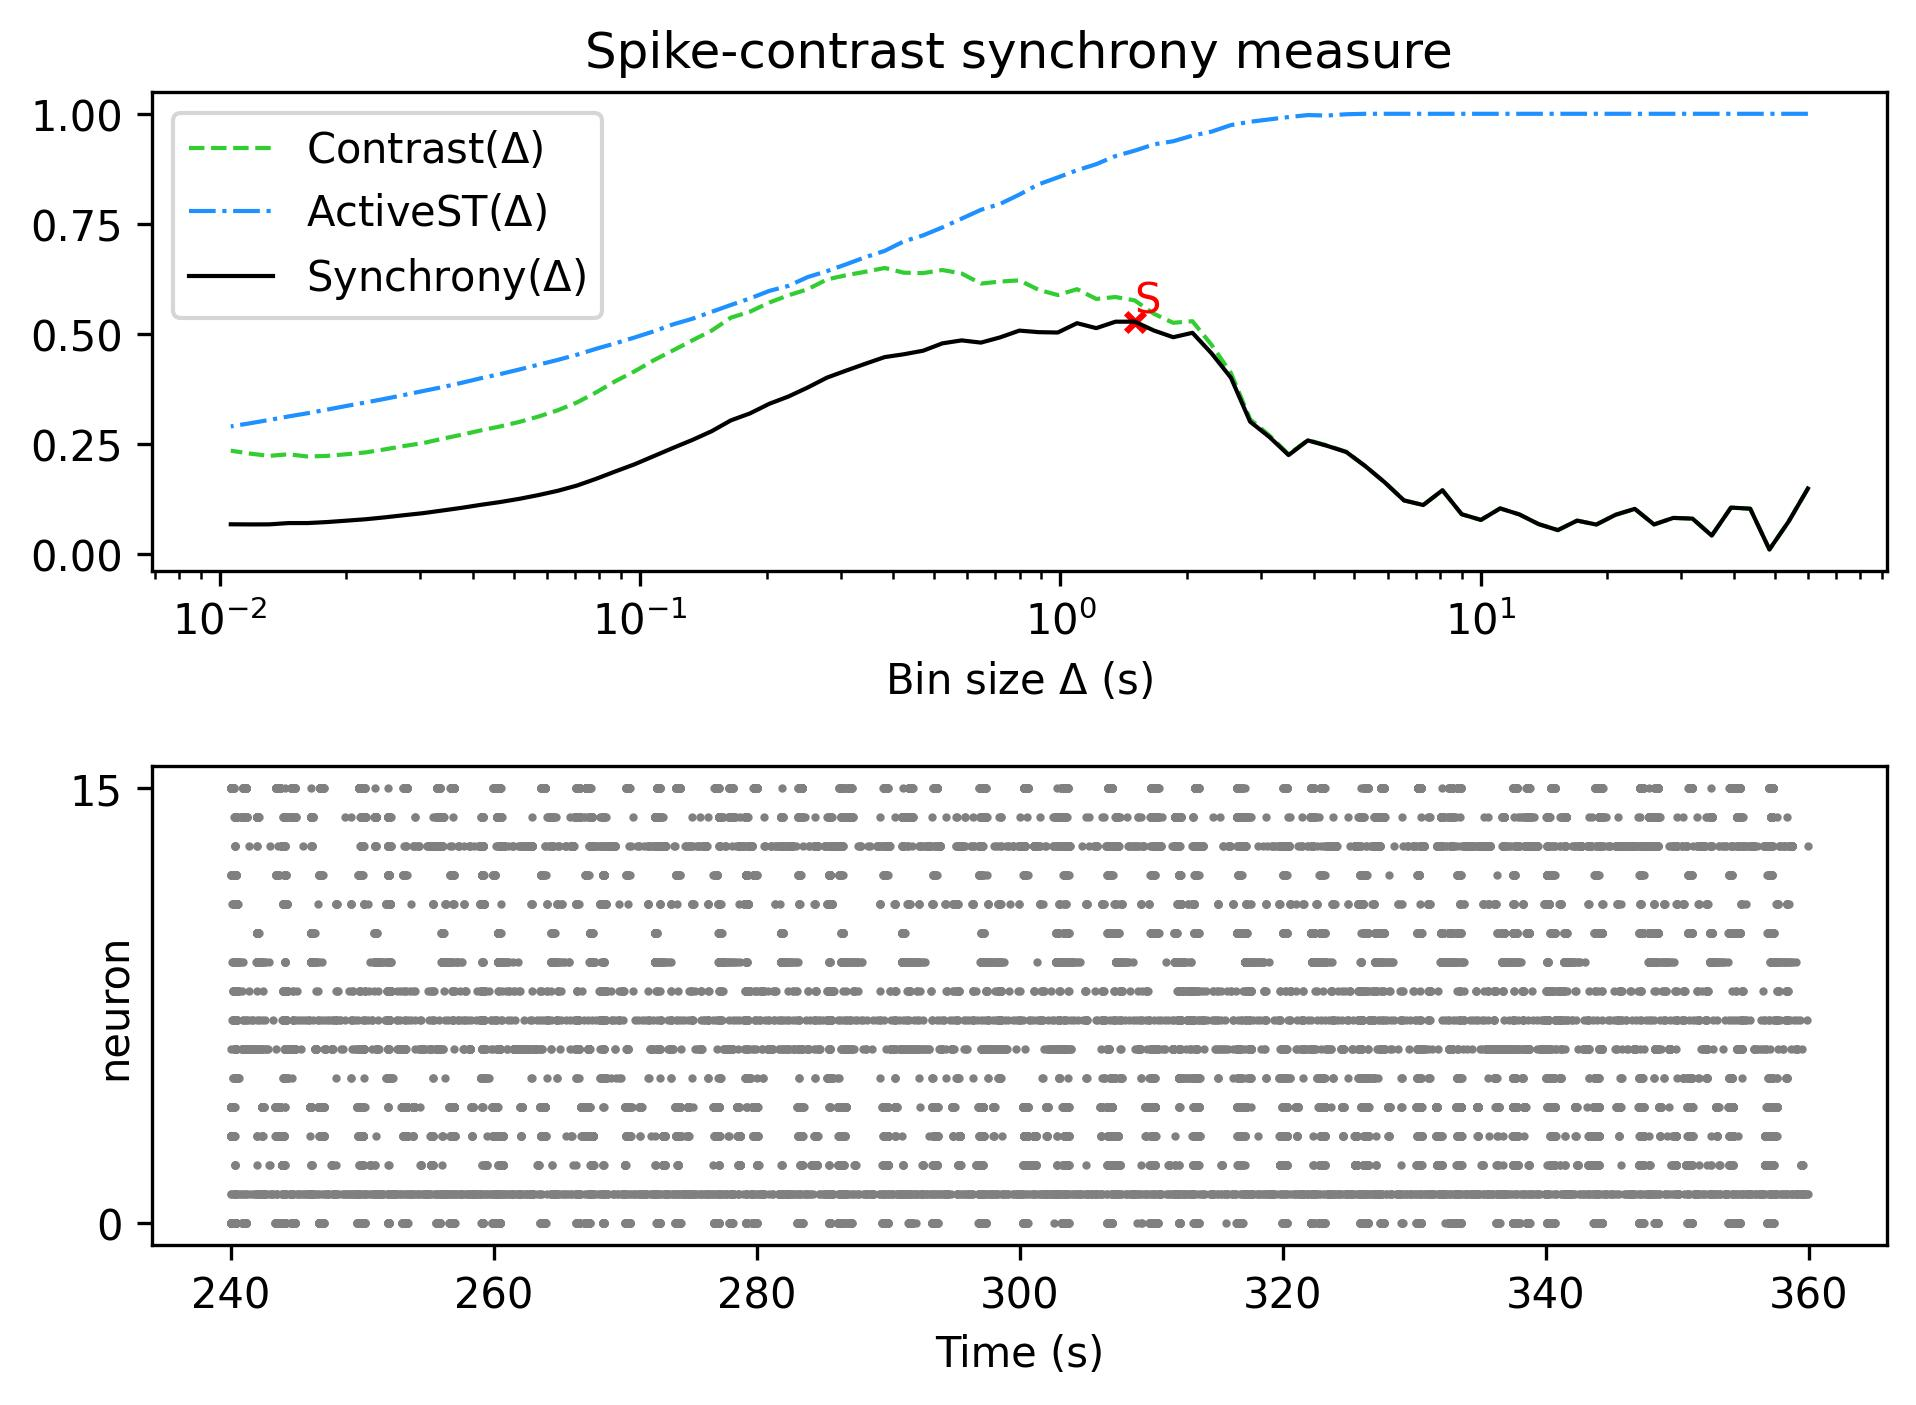

The table this chart was drawn from, first rows:
, Spike-contrast (60.0 s), Spike-contrast (54.0 s), Spike-contrast (48.6 s), Spike-contrast (43.74 s), Spike-contrast (39.366 s), Spike-contrast (35.429 s), Spike-contrast (31.886 s), Spike-contrast (28.698 s), Spike-contrast (25.828 s), Spike-contrast (23.245 s), Spike-contrast (20.921 s), Spike-contrast (18.829 s), Spike-contrast (16.946 s), Spike-contrast (15.251 s), Spike-contrast (13.726 s), Spike-contrast (12.353 s), Spike-contrast (11.118 s), Spike-contrast (10.006 s), Spike-contrast (9.006 s), Spike-contrast (8.105 s), Spike-contrast (7.295 s), Spike-contrast (6.565 s), Spike-contrast (5.909 s)
0, 0.1496, 0.07482, 0.01125, 0.1038, 0.1063, 0.04275, 0.08129, 0.0829, 0.06805, 0.1034, 0.08996, 0.06782, 0.07677, 0.05519, 0.0688, 0.09076, 0.1045, 0.07834, 0.09123, 0.1456, 0.1121, 0.1226, 0.1635
